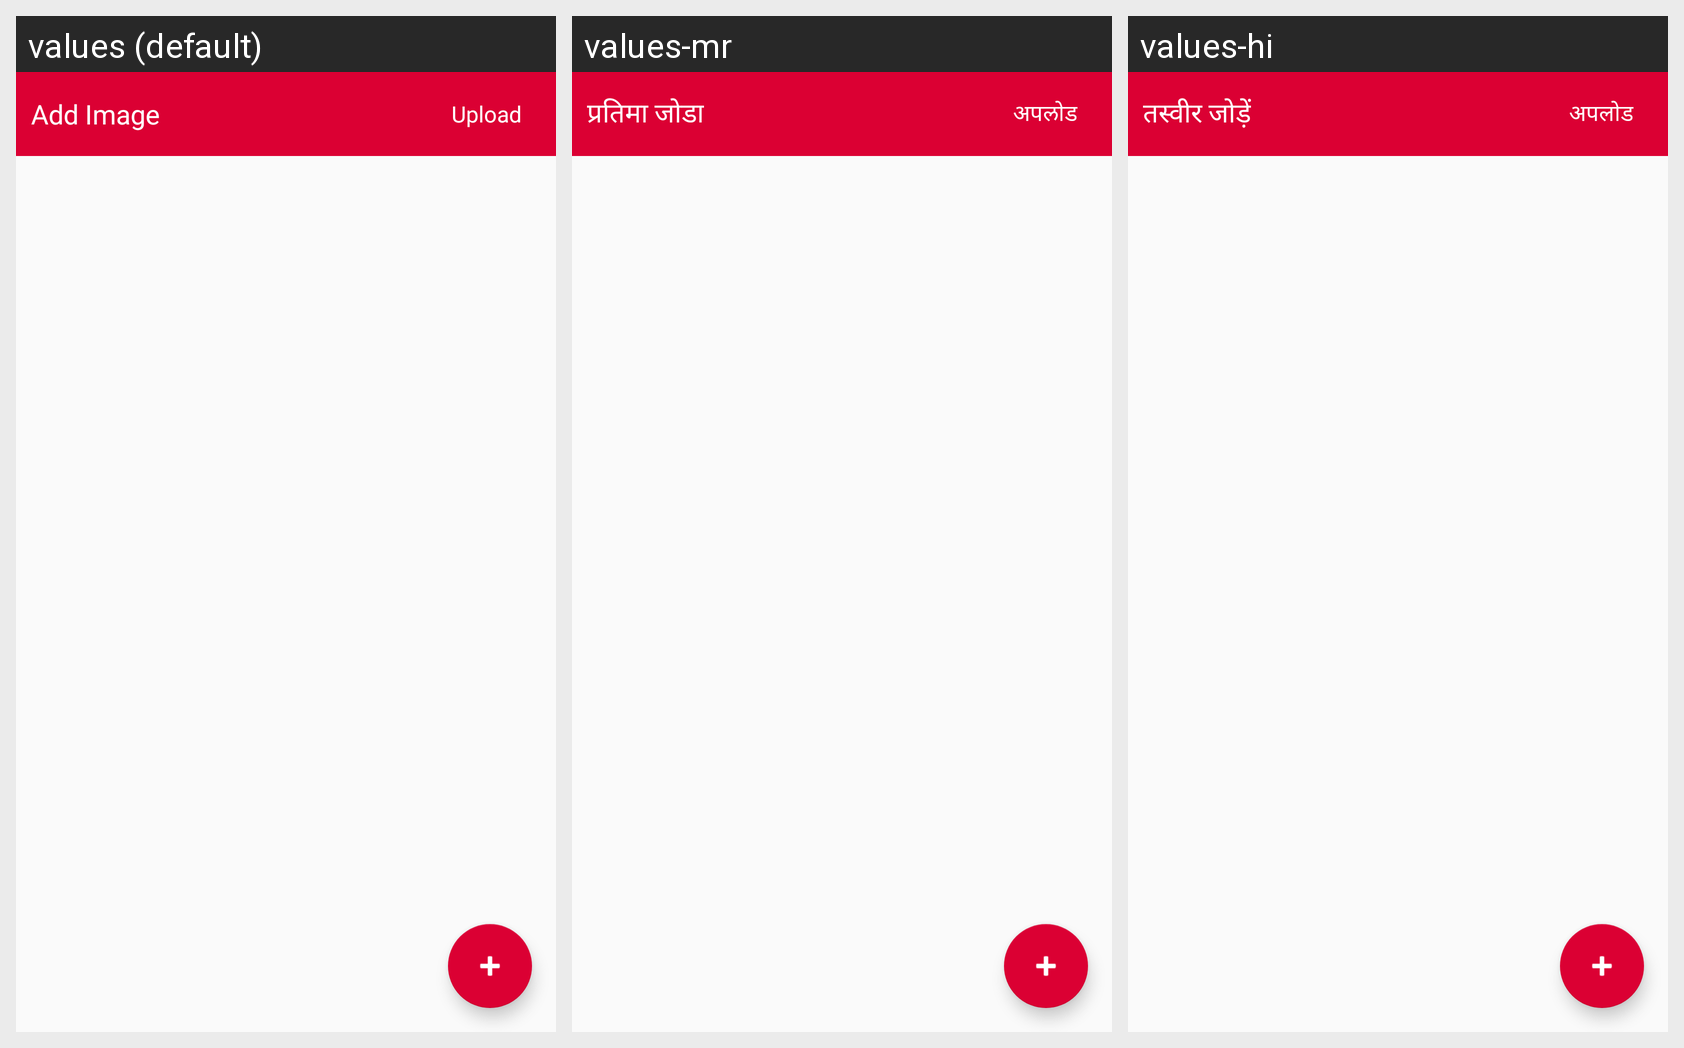

This grid shows one Android layout under several languages. Give, for every string resource on the screen, its name, the default text and each shown locale's text.
Android screen res/layout/activity_main.xml rendered under 3 locales, left to right: values (default), values-mr, values-hi. Device: Nexus 5 (rendered at 1080×1920; each locale shown at half size, 540×960, under a caption strip naming it); theme AppTheme.
Strings drawn on this screen, with the default value and each locale's value (text and hints the layout hard-codes, and strings that could not be matched under every locale, appear in the picture but are not listed):

add_image
  values: Add Image
  values-mr: प्रतिमा जोडा
  values-hi: तस्वीर जोड़ें

upload
  values: Upload
  values-mr: अपलोड
  values-hi: अपलोड
